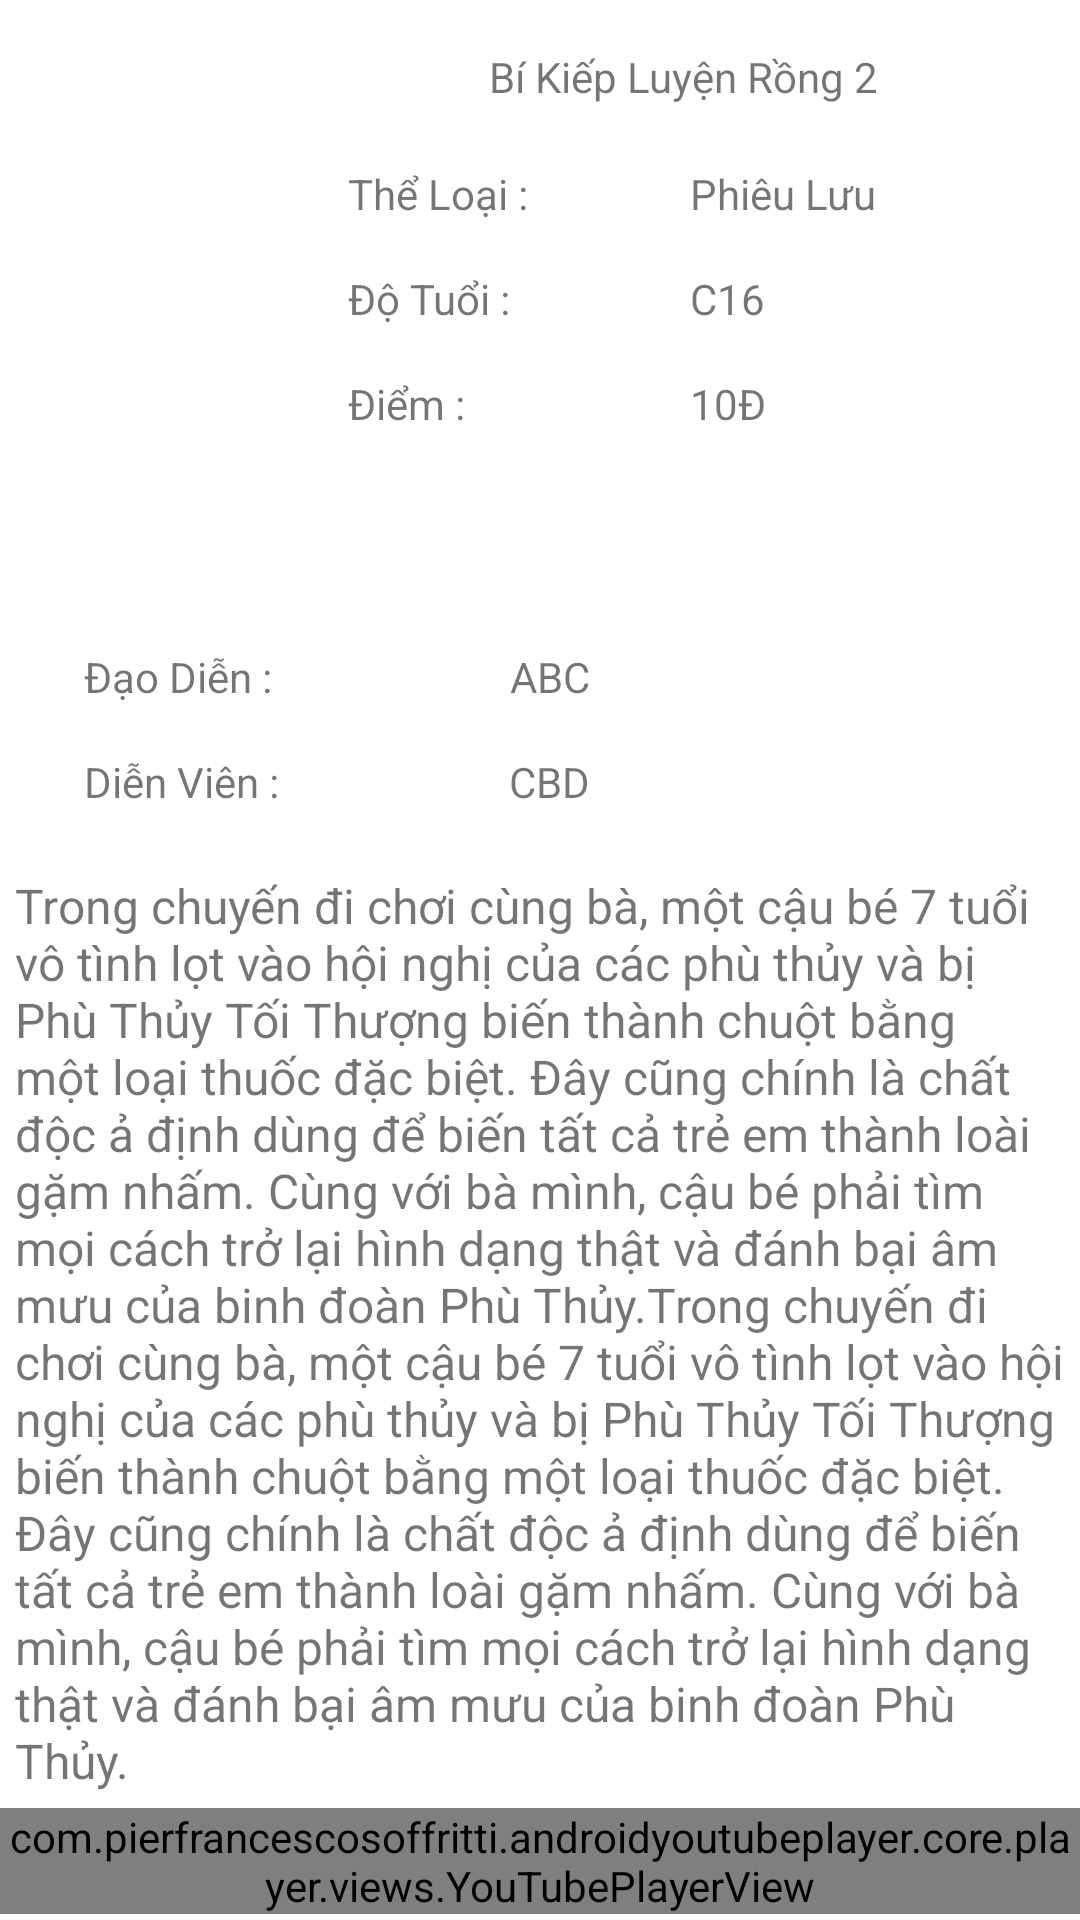

Android layout source for this screen:
<!-- AndroidManifest.xml: application theme Theme.DVP -->
<!-- res/layout/fragment_tabthongtin.xml -->
<?xml version="1.0" encoding="utf-8"?>
<LinearLayout xmlns:android="http://schemas.android.com/apk/res/android"
    xmlns:app="http://schemas.android.com/apk/res-auto"
    xmlns:tools="http://schemas.android.com/tools"
    android:layout_width="match_parent"
    android:layout_height="wrap_content"
    android:orientation="vertical"
    tools:context=".activity_chitiet.tabthongtin">
    <ScrollView
        android:layout_width="wrap_content"
        android:layout_height="wrap_content">
        <LinearLayout
            android:orientation="vertical"
            android:layout_width="wrap_content"
            android:layout_height="wrap_content">
            <androidx.constraintlayout.widget.ConstraintLayout
                android:layout_width="match_parent"
                android:layout_height="200dp"
                android:orientation="horizontal">

                <ImageView
                    android:id="@+id/img"
                    android:layout_width="100dp"
                    android:layout_height="match_parent"
                    android:scaleType="fitXY"
                    android:src="@drawable/c"
                    app:layout_constraintBottom_toBottomOf="parent"
                    app:layout_constraintStart_toStartOf="parent"
                    app:layout_constraintTop_toTopOf="parent">
                </ImageView>

                <TextView
                    android:id="@+id/tvtenphim"
                    android:layout_width="wrap_content"
                    android:layout_height="wrap_content"
                    android:layout_marginTop="16dp"
                    android:text="Bí Kiếp Luyện Rồng 2"
                    app:layout_constraintEnd_toEndOf="parent"
                    app:layout_constraintHorizontal_bias="0.483"
                    app:layout_constraintStart_toEndOf="@+id/img"
                    app:layout_constraintTop_toTopOf="parent" />

                <TextView
                    android:id="@+id/tevview"
                    android:layout_width="70dp"
                    android:layout_height="wrap_content"
                    android:text="Thể Loại :"
                    app:layout_constraintBottom_toBottomOf="@+id/tvtheloai"
                    app:layout_constraintEnd_toEndOf="@+id/tevview1"
                    app:layout_constraintTop_toTopOf="@+id/tvtheloai" />

                <TextView
                    android:id="@+id/tevview1"
                    android:layout_width="70dp"
                    android:layout_height="wrap_content"
                    android:layout_marginStart="16dp"
                    android:text="Độ Tuổi :"
                    app:layout_constraintBottom_toBottomOf="@+id/tvdotuoi"
                    app:layout_constraintStart_toEndOf="@+id/img"
                    app:layout_constraintTop_toTopOf="@+id/tvdotuoi"
                    app:layout_constraintVertical_bias="0.0" />

                <TextView
                    android:id="@+id/tvtheloai"
                    android:layout_width="wrap_content"
                    android:layout_height="wrap_content"
                    android:layout_marginTop="20dp"
                    android:text="Phiêu Lưu"
                    app:layout_constraintStart_toStartOf="@+id/tvdotuoi"
                    app:layout_constraintTop_toBottomOf="@+id/tvtenphim" />

                <TextView
                    android:id="@+id/tvdotuoi"
                    android:layout_width="wrap_content"
                    android:layout_height="wrap_content"
                    android:layout_marginStart="24dp"
                    android:layout_marginTop="16dp"
                    android:text="C16"
                    app:layout_constraintEnd_toEndOf="parent"
                    app:layout_constraintHorizontal_bias="0.161"
                    app:layout_constraintStart_toEndOf="@+id/tevview1"
                    app:layout_constraintTop_toBottomOf="@+id/tvtheloai" />

                <TextView
                    android:id="@+id/textView6"
                    android:layout_width="70dp"
                    android:layout_height="wrap_content"
                    android:text="Điểm :"
                    app:layout_constraintBottom_toBottomOf="@+id/tvdiem"
                    app:layout_constraintEnd_toEndOf="@+id/tevview1"
                    app:layout_constraintTop_toTopOf="@+id/tvdiem" />

                <TextView
                    android:id="@+id/tvdiem"
                    android:layout_width="wrap_content"
                    android:layout_height="wrap_content"
                    android:layout_marginTop="16dp"
                    android:text="10Đ"
                    app:layout_constraintStart_toStartOf="@+id/tvdotuoi"
                    app:layout_constraintTop_toBottomOf="@+id/tvdotuoi" />

            </androidx.constraintlayout.widget.ConstraintLayout>
            <androidx.constraintlayout.widget.ConstraintLayout
                android:layout_width="match_parent"
                android:layout_height="wrap_content">

                <TextView
                    android:id="@+id/textView9"
                    android:layout_width="70dp"
                    android:layout_height="wrap_content"
                    android:layout_marginStart="28dp"
                    android:text="Đạo Diễn :"
                    app:layout_constraintBottom_toBottomOf="@+id/tvdaodien"
                    app:layout_constraintStart_toStartOf="parent"
                    app:layout_constraintTop_toTopOf="@+id/tvdaodien"
                    app:layout_constraintVertical_bias="0.0" />

                <TextView
                    android:id="@+id/textView10"
                    android:layout_width="70dp"
                    android:layout_height="wrap_content"
                    android:text="Diễn Viên :"
                    app:layout_constraintBottom_toBottomOf="@+id/tvdienvien"
                    app:layout_constraintEnd_toEndOf="@+id/textView9"
                    app:layout_constraintTop_toTopOf="@+id/tvdienvien" />

                <TextView
                    android:id="@+id/tvdaodien"
                    android:layout_width="wrap_content"
                    android:layout_height="wrap_content"
                    android:layout_marginStart="72dp"
                    android:layout_marginTop="16dp"
                    android:text="ABC"
                    app:layout_constraintEnd_toEndOf="parent"
                    app:layout_constraintHorizontal_bias="0.0"
                    app:layout_constraintStart_toEndOf="@+id/textView9"
                    app:layout_constraintTop_toTopOf="parent" />

                <TextView
                    android:id="@+id/tvdienvien"
                    android:layout_width="wrap_content"
                    android:layout_height="wrap_content"
                    android:layout_marginTop="16dp"
                    android:text="CBD"
                    app:layout_constraintEnd_toEndOf="@+id/tvdaodien"
                    app:layout_constraintTop_toBottomOf="@+id/tvdaodien" />

                <TextView
                    android:id="@+id/tvmota"
                    android:layout_width="match_parent"
                    android:layout_height="wrap_content"
                    android:layout_marginTop="16dp"
                    android:textSize="16sp"
                    android:padding="5dp"
                    android:text="Trong chuyến đi chơi cùng bà, một cậu bé 7 tuổi vô tình lọt vào hội nghị của các phù thủy và bị Phù Thủy Tối Thượng biến thành chuột bằng một loại thuốc đặc biệt. Đây cũng chính là chất độc ả định dùng để biến tất cả trẻ em thành loài gặm nhấm. Cùng với bà mình, cậu bé phải tìm mọi cách trở lại hình dạng thật và đánh bại âm mưu của binh đoàn Phù Thủy.Trong chuyến đi chơi cùng bà, một cậu bé 7 tuổi vô tình lọt vào hội nghị của các phù thủy và bị Phù Thủy Tối Thượng biến thành chuột bằng một loại thuốc đặc biệt. Đây cũng chính là chất độc ả định dùng để biến tất cả trẻ em thành loài gặm nhấm. Cùng với bà mình, cậu bé phải tìm mọi cách trở lại hình dạng thật và đánh bại âm mưu của binh đoàn Phù Thủy."
                    app:layout_constraintTop_toBottomOf="@+id/tvdienvien"
                    tools:layout_editor_absoluteX="71dp" />
            </androidx.constraintlayout.widget.ConstraintLayout>
            <LinearLayout
                android:layout_width="match_parent"
                android:layout_height="wrap_content">
                <com.pierfrancescosoffritti.androidyoutubeplayer.core.player.views.YouTubePlayerView
                    android:id="@+id/youtube_player_view"
                    android:layout_width="match_parent"
                    android:layout_height="wrap_content"
                    />
            </LinearLayout>
        </LinearLayout>
    </ScrollView>

</LinearLayout>
<!-- resources referenced by this layout -->
<resources>
  <style name="Theme.DVP" parent="Theme.MaterialComponents.DayNight.DarkActionBar">
          
          <item name="colorPrimary">@color/purple_500</item>
          <item name="colorPrimaryVariant">@color/purple_700</item>
          <item name="colorOnPrimary">@color/white</item>
          
          <item name="colorSecondary">@color/teal_200</item>
          <item name="colorSecondaryVariant">@color/teal_700</item>
          <item name="colorOnSecondary">@color/black</item>
          
          <item name="android:statusBarColor" tools:targetApi="l">?attr/colorPrimaryVariant</item>
          
      </style>
  <color name="purple_500">#FF6200EE</color>
  <color name="purple_700">#FF3700B3</color>
  <color name="white">#FFFFFFFF</color>
  <color name="teal_200">#FF03DAC5</color>
  <color name="teal_700">#FF018786</color>
  <color name="black">#FF000000</color>
</resources>
